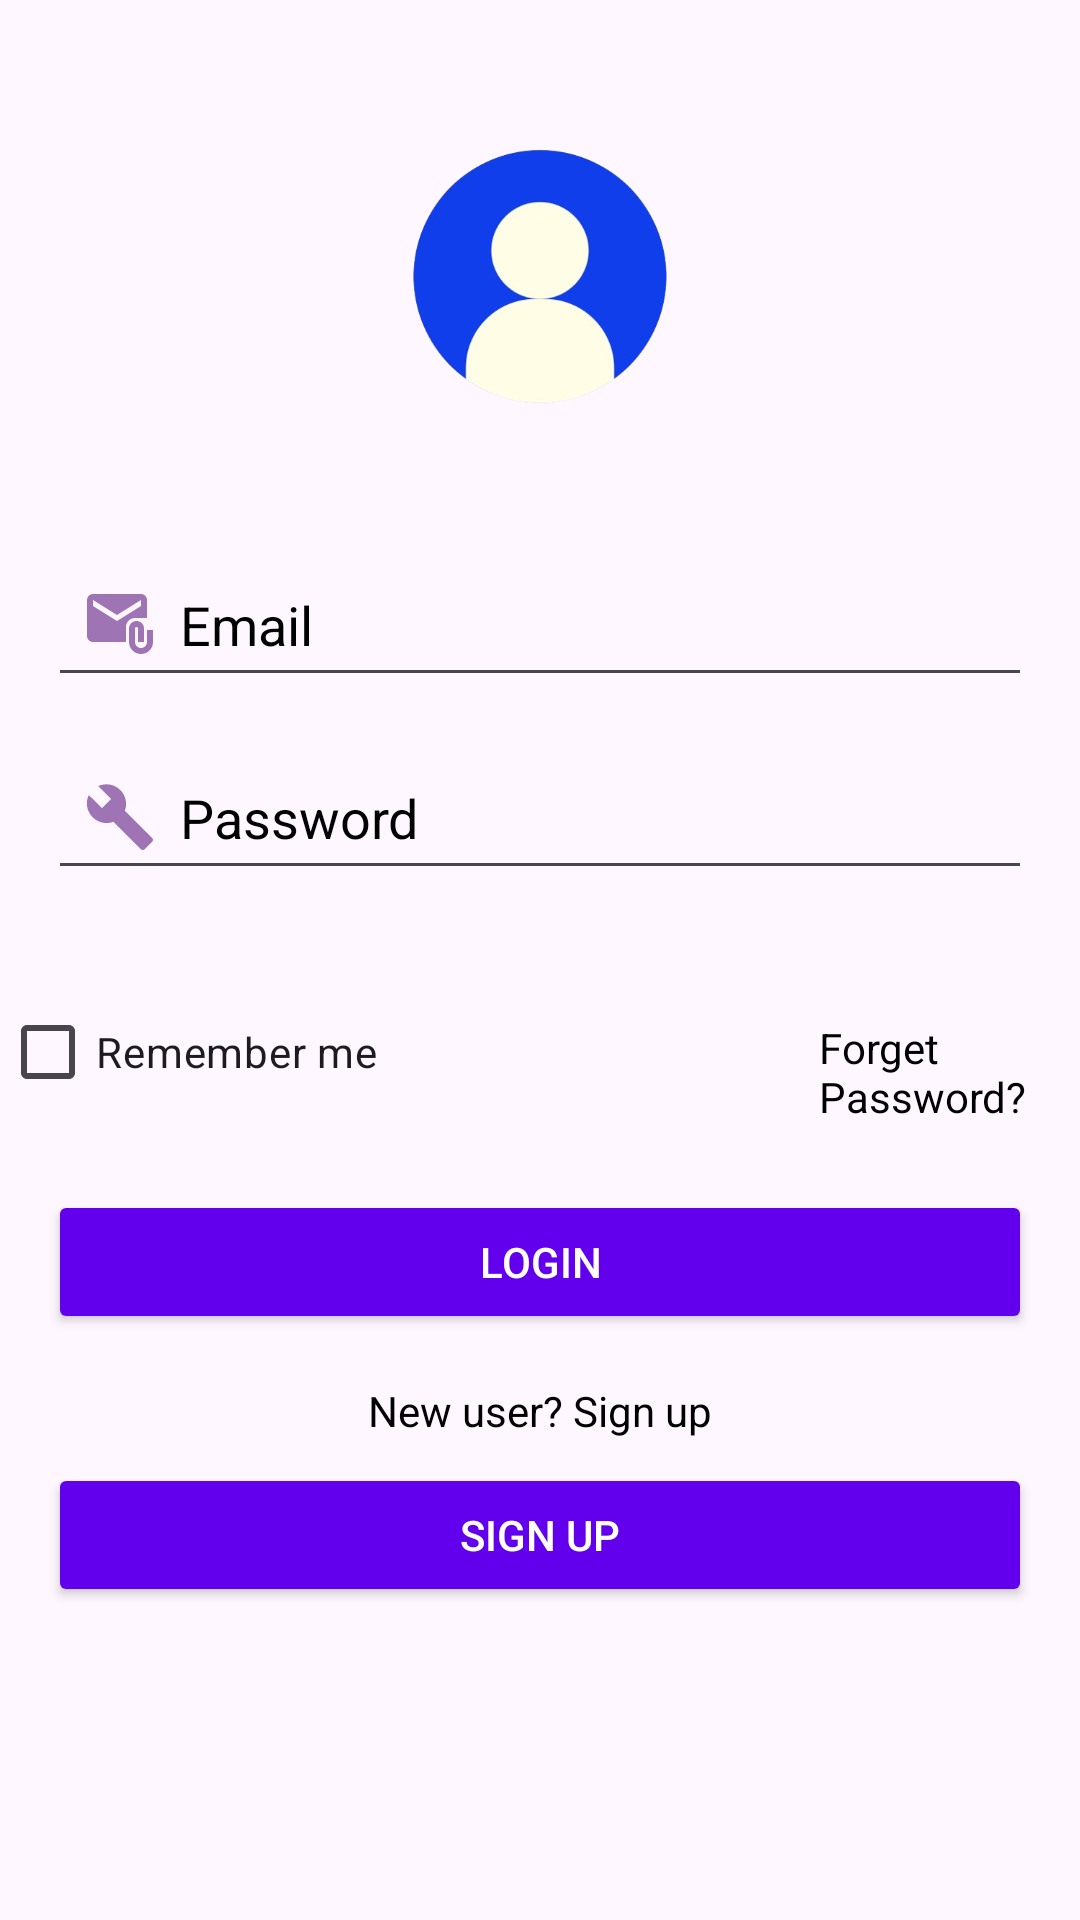

Write the Android layout XML for this screen, with the resource values it uses.
<!-- AndroidManifest.xml: application theme Theme.Task_Remind -->
<!-- res/layout/activity_login.xml -->
<?xml version="1.0" encoding="utf-8"?>
<RelativeLayout xmlns:android="http://schemas.android.com/apk/res/android"
    android:id="@+id/rootLayout"
    android:layout_width="match_parent"
    android:layout_height="match_parent"
    android:background="@drawable/bc1">

    
    <ImageView
        android:id="@+id/imageViewLogo"
        android:layout_width="120dp"
        android:layout_height="120dp"
        android:src="@drawable/img"
        android:layout_centerHorizontal="true"
        android:layout_marginTop="32dp"/>

    
    <EditText
        android:id="@+id/editTextEmail"
        android:layout_width="match_parent"
        android:layout_height="wrap_content"
        android:hint="Email"
        android:inputType="textEmailAddress"
        android:layout_below="@id/imageViewLogo"
        android:layout_marginTop="32dp"
        android:padding="12dp"
        android:textColor="@android:color/black"
        android:textColorHint="@android:color/black"
        android:drawableLeft="@drawable/ic_mail"
        android:drawablePadding="8dp"
        android:layout_marginStart="16dp"
        android:layout_marginEnd="16dp"/>

    
    <EditText
        android:id="@+id/editTextPassword"
        android:layout_width="match_parent"
        android:layout_height="wrap_content"
        android:hint="Password"
        android:inputType="textPassword"
        android:layout_below="@id/editTextEmail"
        android:layout_marginTop="16dp"
        android:padding="12dp"
        android:textColor="@android:color/black"
        android:textColorHint="@android:color/black"
        android:drawableLeft="@drawable/ic_lock"
        android:drawablePadding="8dp"
        android:layout_marginStart="16dp"
        android:layout_marginEnd="16dp"/>

    <CheckBox
        android:id="@+id/checkBoxRememberMe"
        android:layout_width="wrap_content"
        android:layout_height="wrap_content"
        android:text="Remember me"
        android:layout_marginTop="30dp"
        android:layout_below="@id/editTextPassword"
        android:layout_marginBottom="16dp"/>

    

    <TextView
        android:id="@+id/textViewForgetPassword"
        android:layout_width="wrap_content"
        android:layout_height="wrap_content"
        android:layout_below="@id/editTextPassword"
        android:layout_marginStart="147dp"
        android:layout_marginTop="43dp"
        android:layout_toEndOf="@id/checkBoxRememberMe"
        android:text="Forget Password?"
        android:textColor="@android:color/black" />

    <Button
        android:id="@+id/buttonLogin"
        android:layout_width="match_parent"
        android:layout_height="wrap_content"
        android:text="Login"
        android:textColor="@android:color/white"
        android:backgroundTint="@color/colorPrimary"
        android:layout_below="@id/editTextPassword"
        android:layout_marginTop="100dp"
        android:layout_marginStart="16dp"
        android:layout_marginEnd="16dp"/>

    
    <TextView
        android:id="@+id/textViewSignUpPrompt"
        android:layout_width="wrap_content"
        android:layout_height="wrap_content"
        android:text="New user? Sign up"
        android:textColor="@android:color/black"
        android:layout_below="@id/buttonLogin"
        android:layout_marginTop="16dp"
        android:layout_centerHorizontal="true"/>

    <Button
        android:id="@+id/buttonSignUp"
        android:layout_width="match_parent"
        android:layout_height="wrap_content"
        android:text="Sign Up"
        android:textColor="@android:color/white"
        android:backgroundTint="@color/colorPrimary"
        android:layout_below="@id/textViewSignUpPrompt"
        android:layout_marginTop="8dp"
        android:layout_marginStart="16dp"
        android:layout_marginEnd="16dp"/>


</RelativeLayout>
<!-- resources referenced by this layout -->
<resources>
  <!-- drawable ic_lock (drawable-anydpi) -->
  <vector xmlns:android="http://schemas.android.com/apk/res/android"
      android:width="24dp"
      android:height="24dp"
      android:viewportWidth="24"
      android:viewportHeight="24"
      android:tint="#8652A3"
      android:alpha="0.8">
    <path
        android:fillColor="@android:color/white"
        android:pathData="M22.7,19l-9.1,-9.1c0.9,-2.3 0.4,-5 -1.5,-6.9 -2,-2 -5,-2.4 -7.4,-1.3L9,6 6,9 1.6,4.7C0.4,7.1 0.9,10.1 2.9,12.1c1.9,1.9 4.6,2.4 6.9,1.5l9.1,9.1c0.4,0.4 1,0.4 1.4,0l2.3,-2.3c0.5,-0.4 0.5,-1.1 0.1,-1.4z"/>
  </vector>
  <!-- drawable ic_mail (drawable-anydpi) -->
  <vector xmlns:android="http://schemas.android.com/apk/res/android"
      android:width="24dp"
      android:height="24dp"
      android:viewportWidth="24"
      android:viewportHeight="24"
      android:tint="#8652A3"
      android:alpha="0.8">
    <path
        android:fillColor="@android:color/white"
        android:pathData="M21,10V4c0,-1.1 -0.9,-2 -2,-2H3C1.9,2 1.01,2.9 1.01,4L1,16c0,1.1 0.9,2 2,2h11v-5c0,-1.66 1.34,-3 3,-3H21zM11,11L3,6V4l8,5l8,-5v2L11,11z"/>
    <path
        android:fillColor="@android:color/white"
        android:pathData="M21,14v4c0,1.1 -0.9,2 -2,2s-2,-0.9 -2,-2v-4.5c0,-0.28 0.22,-0.5 0.5,-0.5s0.5,0.22 0.5,0.5V18h2v-4.5c0,-1.38 -1.12,-2.5 -2.5,-2.5S15,12.12 15,13.5V18c0,2.21 1.79,4 4,4s4,-1.79 4,-4v-4H21z"/>
  </vector>
  <!-- drawable img: png bitmap (drawable, 70096 bytes) -->
  <style name="Theme.Task_Remind" parent="Base.Theme.Task_Remind" />
  <style name="Base.Theme.Task_Remind" parent="Theme.Material3.DayNight.NoActionBar">
          
          
      </style>
  <!-- not gathered from this repository: default colours our renderer supplied (Android Studio template values) -->
  <color name="colorPrimary">#FF6200EE</color>
</resources>
